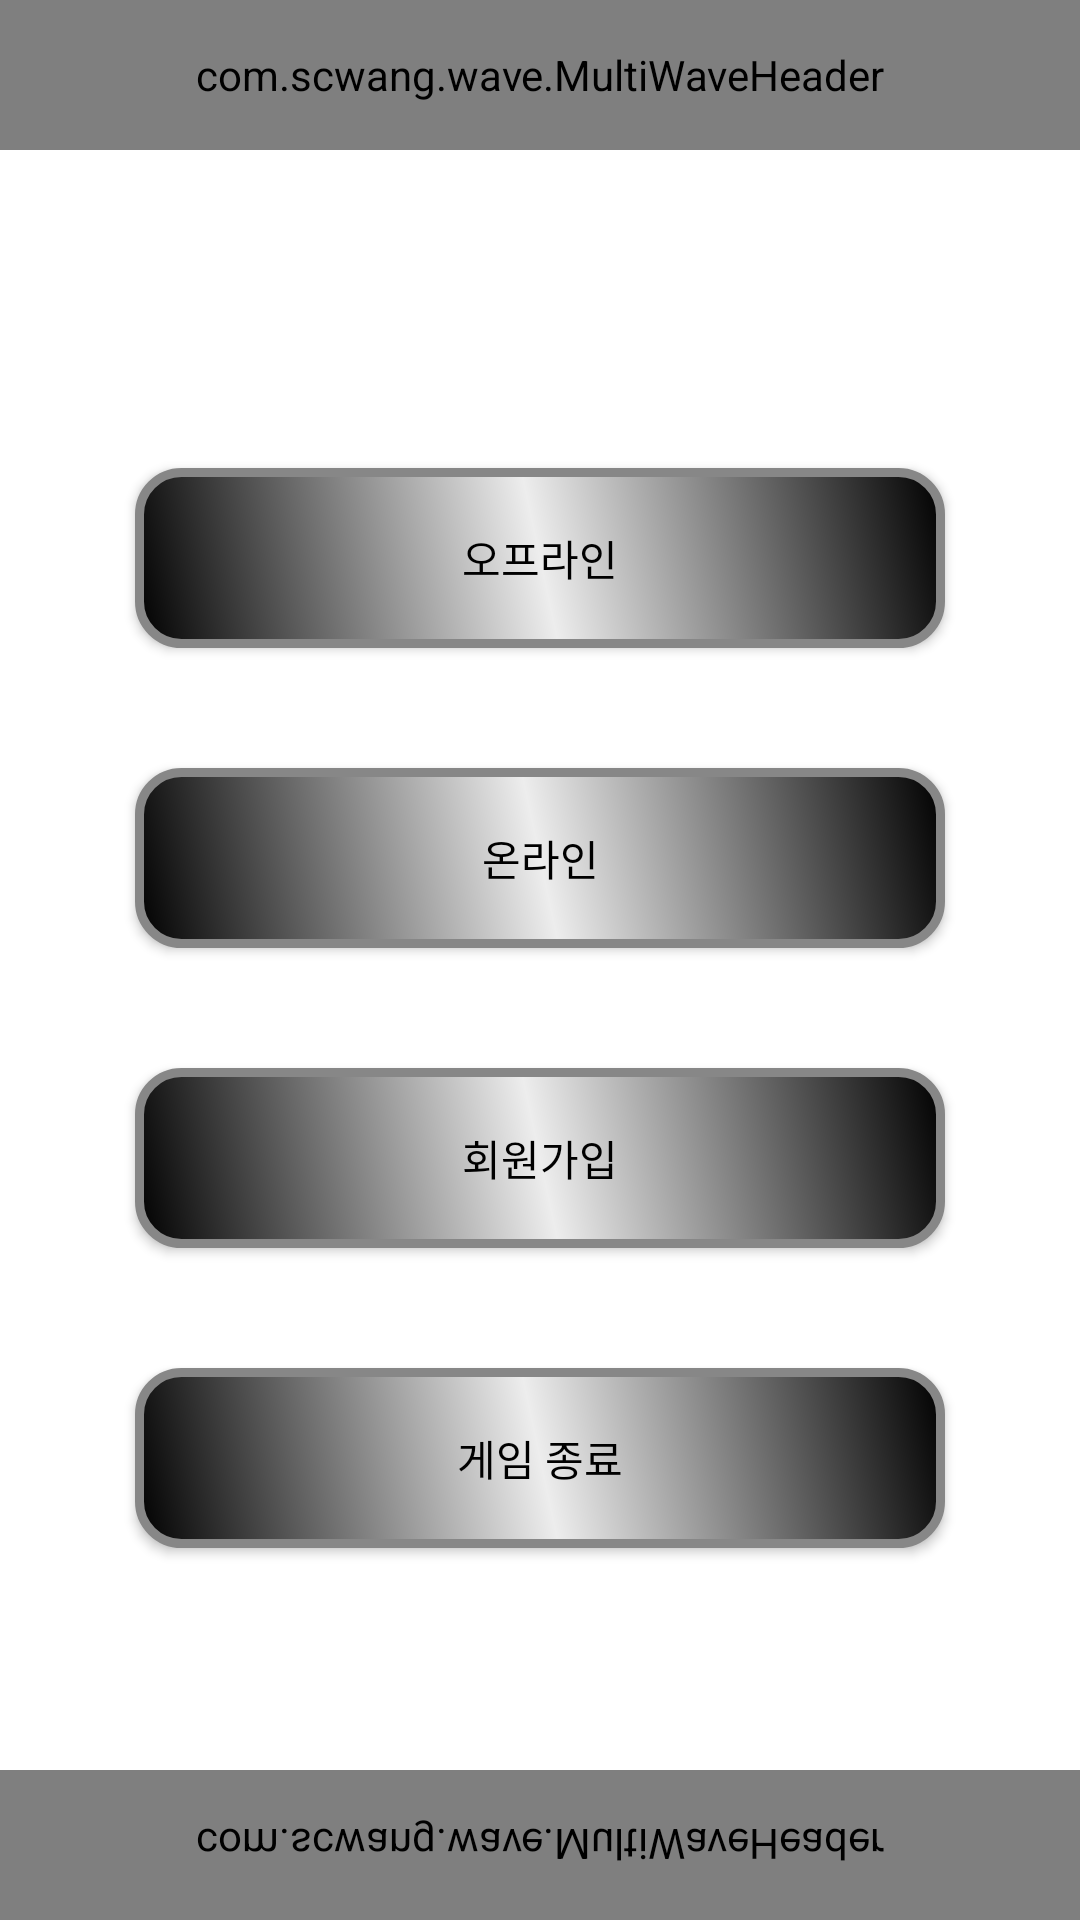

The Android layout XML behind this screen, and the referenced resources:
<!-- AndroidManifest.xml: application theme Theme.AchtDice -->
<!-- res/layout/activity_main.xml -->
<?xml version="1.0" encoding="utf-8"?>

<RelativeLayout
    xmlns:android="http://schemas.android.com/apk/res/android"
    xmlns:app="http://schemas.android.com/apk/res-auto"
    xmlns:tools="http://schemas.android.com/tools"
    android:layout_width="match_parent"
    android:layout_height="match_parent"
    tools:context=".MainActivity">

    <com.scwang.wave.MultiWaveHeader
        android:layout_width="match_parent"
        android:layout_height="50dp"
        android:id="@+id/wave_header"/>

    <com.scwang.wave.MultiWaveHeader
        android:layout_width="match_parent"
        android:layout_height="50dp"
        android:id="@+id/wave_footer"
        android:scaleY="-1"
        android:layout_alignParentBottom="true"/>

    <androidx.appcompat.widget.AppCompatButton
        android:id="@+id/button_offline"
        android:layout_width="wrap_content"
        android:layout_height="wrap_content"
        android:layout_alignParentTop="true"
        android:layout_centerHorizontal="true"
        android:layout_marginTop="156dp"
        android:background="@drawable/background"
        android:text="오프라인"
        android:onClick="onButton_Offline_Clicked"
        android:textColor="@color/black" />

    <androidx.appcompat.widget.AppCompatButton
        android:id="@+id/button_online"
        android:layout_width="wrap_content"
        android:layout_height="wrap_content"
        android:layout_alignParentTop="true"
        android:layout_centerHorizontal="true"
        android:layout_marginTop="256dp"
        android:background="@drawable/background"
        android:onClick="onButton_Online_Clicked"
        android:text="온라인"
        android:textColor="@color/black" />

    <androidx.appcompat.widget.AppCompatButton
        android:id="@+id/button_signup"
        android:layout_width="wrap_content"
        android:layout_height="wrap_content"
        android:layout_alignParentTop="true"
        android:layout_centerInParent="true"
        android:layout_marginTop="356dp"
        android:background="@drawable/background"
        android:onClick="onButton_Signup_Clicked"
        android:text="회원가입"
        android:textColor="@color/black" />

    <androidx.appcompat.widget.AppCompatButton
        android:id="@+id/button_exit"
        android:layout_width="wrap_content"
        android:layout_height="wrap_content"
        android:layout_alignParentTop="true"
        android:layout_centerInParent="true"
        android:layout_marginTop="456dp"
        android:background="@drawable/background"
        android:onClick="onbutton_exit_Clicked"
        android:text="게임 종료"
        android:textColor="@color/black" />
</RelativeLayout>
<!-- resources referenced by this layout -->
<resources>
  <!-- drawable background (drawable) -->
  <?xml version="1.0" encoding="utf-8"?>
  
  <shape xmlns:android="http://schemas.android.com/apk/res/android" android:shape="rectangle" >
      <corners
          android:radius="14dp"
          />
      <gradient
          android:angle="45"
          android:centerX="50%"
          android:centerColor="#EDEDED"
          android:startColor="#000000"
          android:endColor="#000000"
          android:type="linear"
          />
      <padding
          android:left="0dp"
          android:top="0dp"
          android:right="0dp"
          android:bottom="0dp"
          />
      <size
          android:width="270dp"
          android:height="60dp"
          />
      <stroke
          android:width="3dp"
          android:color="#878787"
          />
  </shape>
  <style name="Theme.AchtDice" parent="Theme.MaterialComponents.Light.NoActionBar">
          
          <item name="colorPrimary">@color/purple_500</item>
          <item name="colorPrimaryVariant">@color/purple_700</item>
          <item name="colorOnPrimary">@color/white</item>
          
          <item name="colorSecondary">@color/teal_200</item>
          <item name="colorSecondaryVariant">@color/teal_700</item>
          <item name="colorOnSecondary">@color/black</item>
          
          <item name="android:statusBarColor" tools:targetApi="l">?attr/colorPrimaryVariant</item>
          
      </style>
  <!-- not gathered from this repository: default colours our renderer supplied (Android Studio template values) -->
  <color name="purple_500">#FF6200EE</color>
  <color name="purple_700">#FF3700B3</color>
  <color name="teal_200">#FF03DAC5</color>
  <color name="teal_700">#FF018786</color>
  <color name="black">#FF000000</color>
  <color name="white">#FFFFFFFF</color>
</resources>
